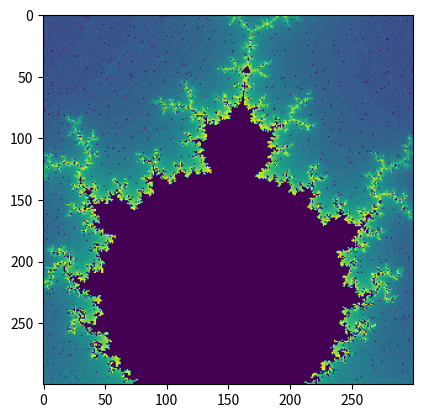

Reproduce this figure in Python.
# a simple Mandelbrot in python (slow)
# for step by step explanation watch this video: https://youtu.be/mzizK6ms-gY

import numpy as np
import matplotlib.pylab as plt

atoms=[]
window_size = 300
center = window_size/2

mat = np.zeros((window_size, window_size))
for y in range(window_size):
    for x in range(window_size):
        dx = (x-center)/1000-0.12
        dy = (y-center)/1000-0.82
        a = dx
        b = dy
        for t in range(50):
            d = (a*a)-(b*b)+dx
            b = 2*(a*b)+dy
            a = d
            H = d > 200
            if(H==True):
                mat[y, x] = t

plt.imshow(mat)
